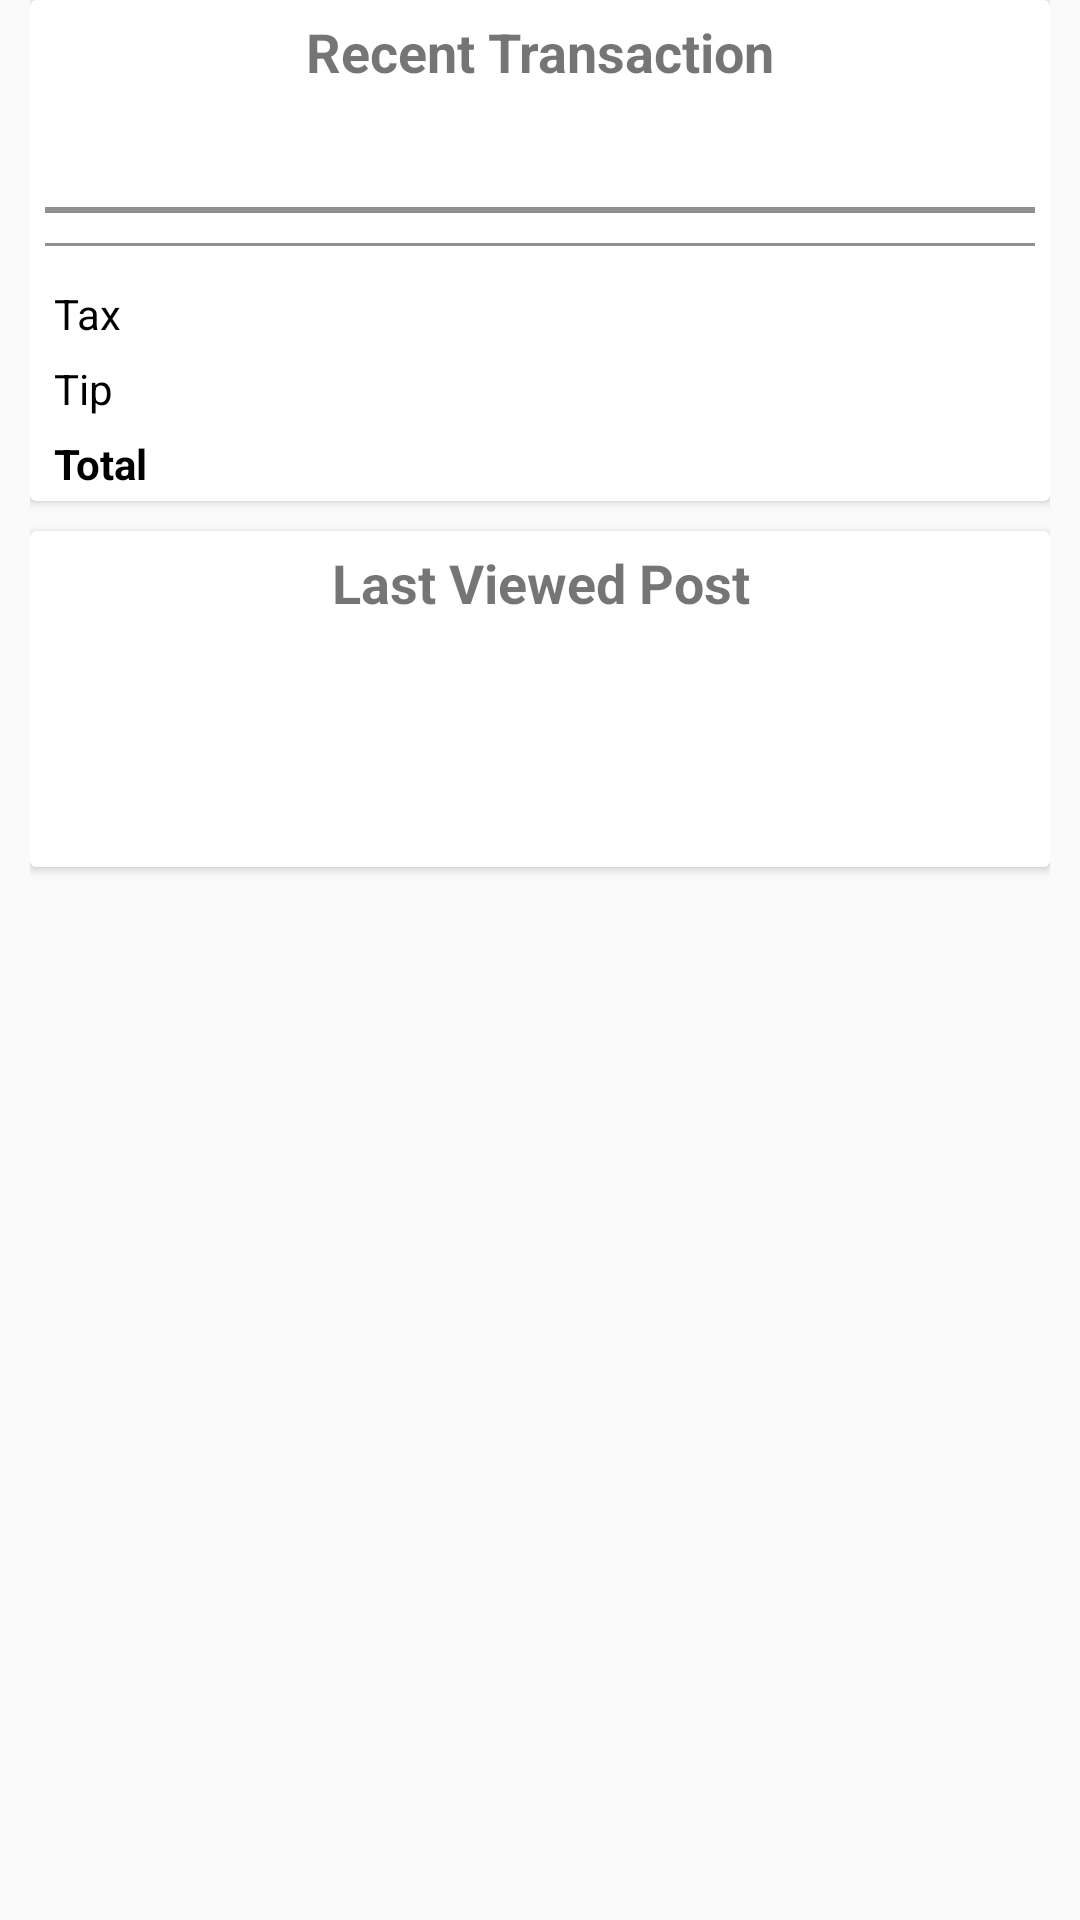

Layout XML and referenced resources for this Android screen:
<!-- AndroidManifest.xml: application theme AppTheme -->
<!-- res/layout/fragment_customer_data.xml -->
<?xml version="1.0" encoding="utf-8"?>
<ScrollView xmlns:android="http://schemas.android.com/apk/res/android"
    xmlns:tools="http://schemas.android.com/tools"
    android:layout_width="match_parent"
    android:layout_height="match_parent">

    <LinearLayout
        android:orientation="vertical"
        android:layout_width="match_parent"
        android:layout_height="match_parent"
        android:paddingLeft="10dp"
        android:paddingRight="10dp">


        <android.support.v7.widget.CardView
            android:id="@+id/recentTransactionCard"
            android:layout_width="match_parent"
            android:layout_height="wrap_content"
            tools:layout_editor_absoluteX="10dp">


            <TextView
                android:layout_marginTop="5dp"
                android:layout_width="match_parent"
                android:layout_height="wrap_content"
                android:gravity="center_horizontal"
                android:text="Recent Transaction"
                android:textSize="18sp"
                android:textStyle="bold" />

            <TableLayout
                android:id="@+id/receiptLayout"
                android:layout_width="wrap_content"
                android:layout_height="wrap_content"
                android:layout_marginTop="30dp"
                android:paddingLeft="5dp"
                android:paddingRight="5dp"
                android:shrinkColumns="1"
                android:stretchColumns="1">


                <TableRow>

                    <TextView
                        android:id="@+id/businessName"
                        android:layout_column="1"
                        android:paddingBottom="10dp"
                        android:paddingTop="10dp"
                        android:textColor="@android:color/black"
                        android:textStyle="bold" />

                    <TextView
                        android:id="@+id/lastPurchaseDate"
                        android:layout_column="1"
                        android:textSize="12sp" />

                </TableRow>

                <View
                    android:layout_height="2dip"
                    android:layout_marginBottom="10dp"
                    android:background="#FF909090" />

                <View
                    android:layout_height="1dip"
                    android:layout_marginBottom="10dp"
                    android:background="#FF909090" />

                <TableRow android:id="@+id/taxRow">

                    <TextView
                        android:layout_column="1"
                        android:padding="3dp"
                        android:text="Tax"
                        android:textColor="@android:color/black" />

                    <TextView
                        android:id="@+id/taxValue"
                        android:gravity="right"
                        android:padding="3dp"
                        android:textColor="@android:color/black" />
                </TableRow>

                <TableRow android:id="@+id/tipRow">

                    <TextView
                        android:layout_column="1"
                        android:padding="3dp"
                        android:text="Tip"
                        android:textColor="@android:color/black" />

                    <TextView
                        android:id="@+id/tipValue"
                        android:gravity="right"
                        android:padding="3dp"
                        android:textColor="@android:color/black" />
                </TableRow>

                <TableRow android:id="@+id/totalRow">

                    <TextView
                        android:layout_column="1"
                        android:padding="3dp"
                        android:text="Total"
                        android:textColor="@android:color/black"
                        android:textStyle="bold" />

                    <TextView
                        android:id="@+id/totalValue"
                        android:gravity="right"
                        android:padding="3dp"
                        android:textColor="@android:color/black"
                        android:textStyle="bold" />
                </TableRow>


            </TableLayout>
        </android.support.v7.widget.CardView>

        <android.support.v7.widget.CardView
            android:id="@+id/lastViewedPostCard"
            android:layout_width="match_parent"
            android:layout_height="wrap_content"
            android:layout_marginTop="10dp"
            android:layout_marginBottom="10dp">

            <TextView
                android:layout_marginTop="5dp"
                android:layout_width="match_parent"
                android:layout_height="wrap_content"
                android:gravity="center_horizontal"
                android:text="Last Viewed Post"
                android:textSize="18sp"
                android:textStyle="bold" />

            <LinearLayout
                android:layout_marginTop="30dp"
                android:layout_width="match_parent"
                android:layout_height="wrap_content"
                android:orientation="vertical">

                <TextView
                    android:id="@+id/postCardTopTextView"
                    android:drawablePadding="10dp"
                    android:layout_width="match_parent"
                    android:layout_height="wrap_content"
                    android:paddingBottom="10dp"
                    android:paddingLeft="10dp"
                    android:paddingTop="5dp" />

                <ImageView
                    android:id="@+id/recentInteractedPostImage"
                    android:layout_width="match_parent"
                    android:layout_height="wrap_content"
                    android:scaleType="centerCrop" />

                <LinearLayout
                    android:layout_width="match_parent"
                    android:layout_height="wrap_content"
                    android:orientation="vertical">

                    <TextView
                        android:paddingTop="5dp"
                        android:id="@+id/titleText"
                        android:paddingLeft="10dp"
                        android:layout_width="match_parent"
                        android:layout_height="wrap_content" />

                    <TextView
                        android:paddingTop="5dp"
                        android:id="@+id/messageText"
                        android:paddingLeft="10dp"
                        android:layout_width="match_parent"
                        android:layout_height="wrap_content" />
                </LinearLayout>
            </LinearLayout>
        </android.support.v7.widget.CardView>

    </LinearLayout>
</ScrollView>
<!-- resources referenced by this layout -->
<resources>
  <style name="AppTheme" parent="Theme.AppCompat.Light.DarkActionBar">
          
          <item name="colorPrimary">@color/colorPrimary</item>
          <item name="colorPrimaryDark">@color/colorPrimaryDark</item>
          <item name="colorAccent">@color/colorAccent</item>
  
          <item name="actionBarTheme">@style/ThemeOverlay.AppTheme.ActionBar</item>
      </style>
  <color name="colorPrimary">#484848</color>
  <color name="colorPrimaryDark">#f6af33</color>
  <color name="colorAccent">#f6af33</color>
  <style name="ThemeOverlay.AppTheme.ActionBar" parent="ThemeOverlay.AppCompat.Dark.ActionBar">
          <item name="android:textColorPrimary">@color/colorPrimaryDark</item>
      </style>
</resources>
